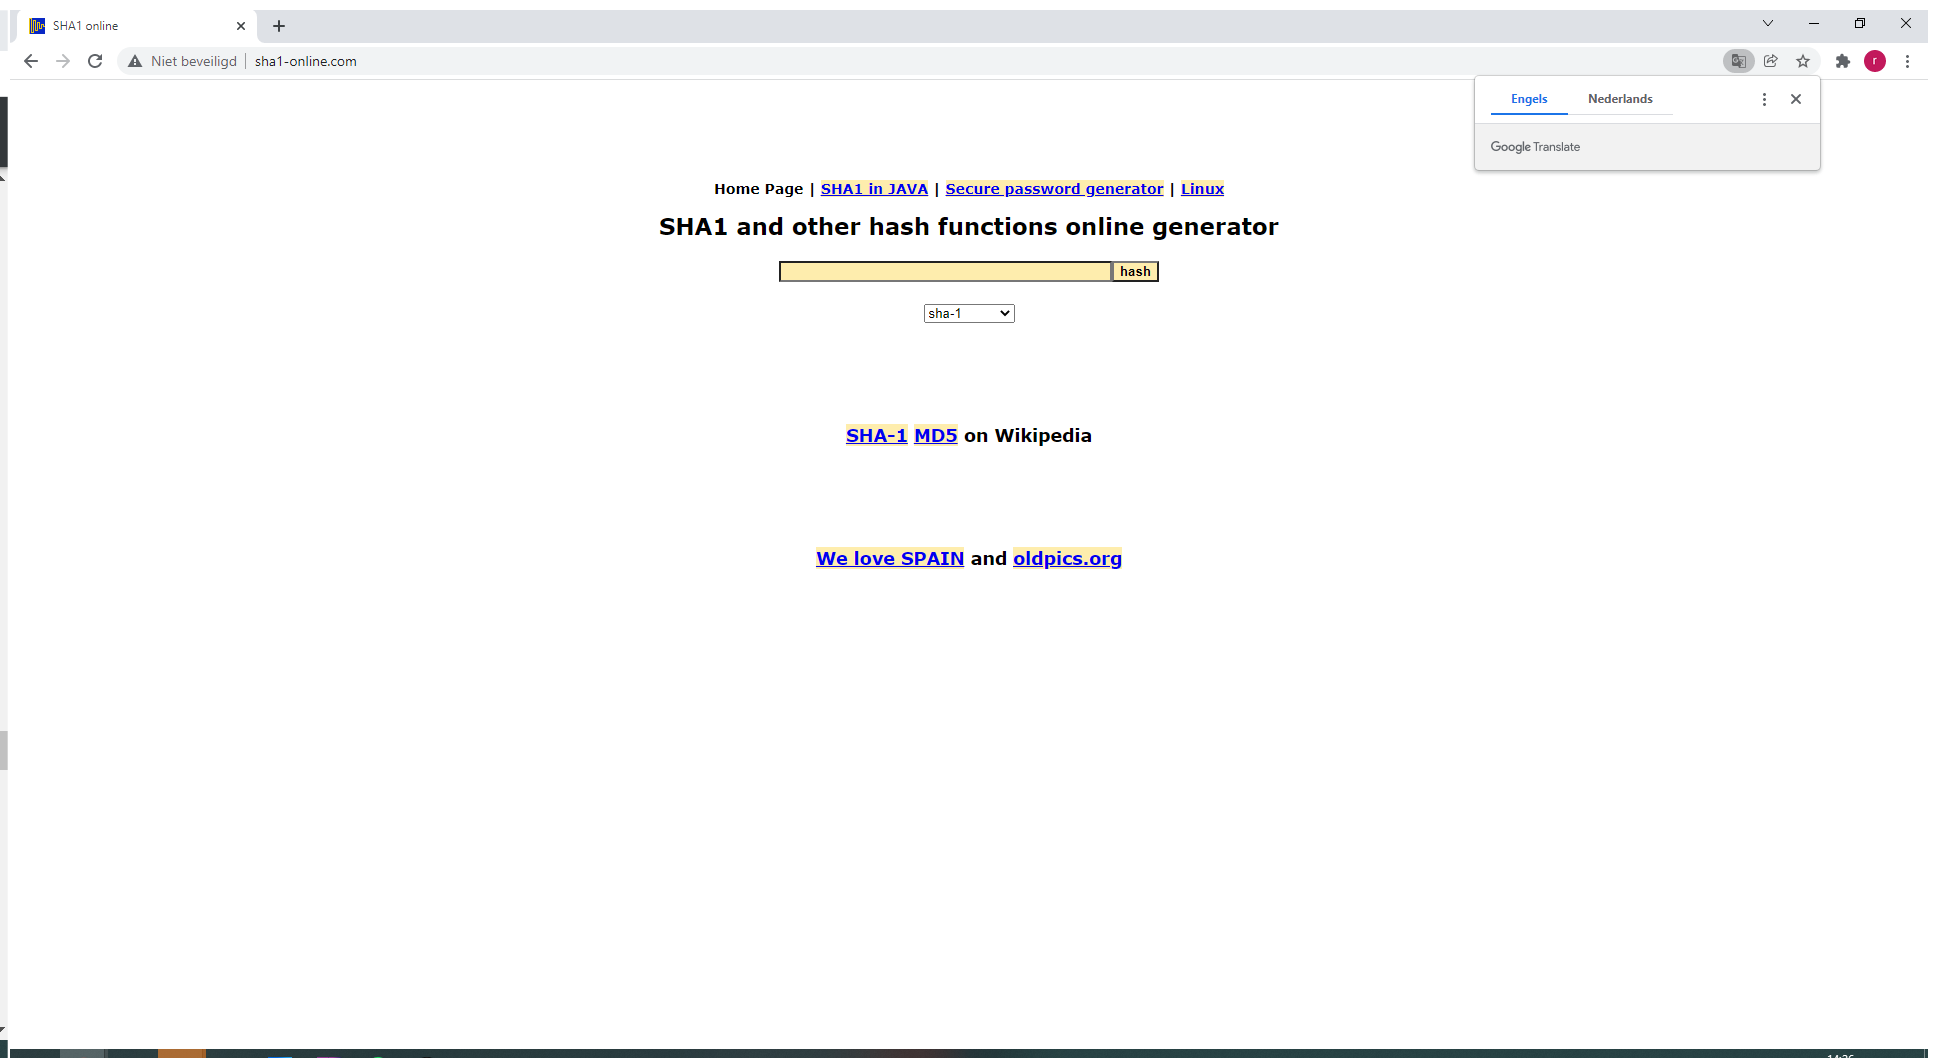
Task: First excercise in the Practice with ReFramework course
Workflow: SHA1Online_Open

Step 1: Use Browser Chrome: SHA1 online in window 'SHA1 online' (chrome.exe)
